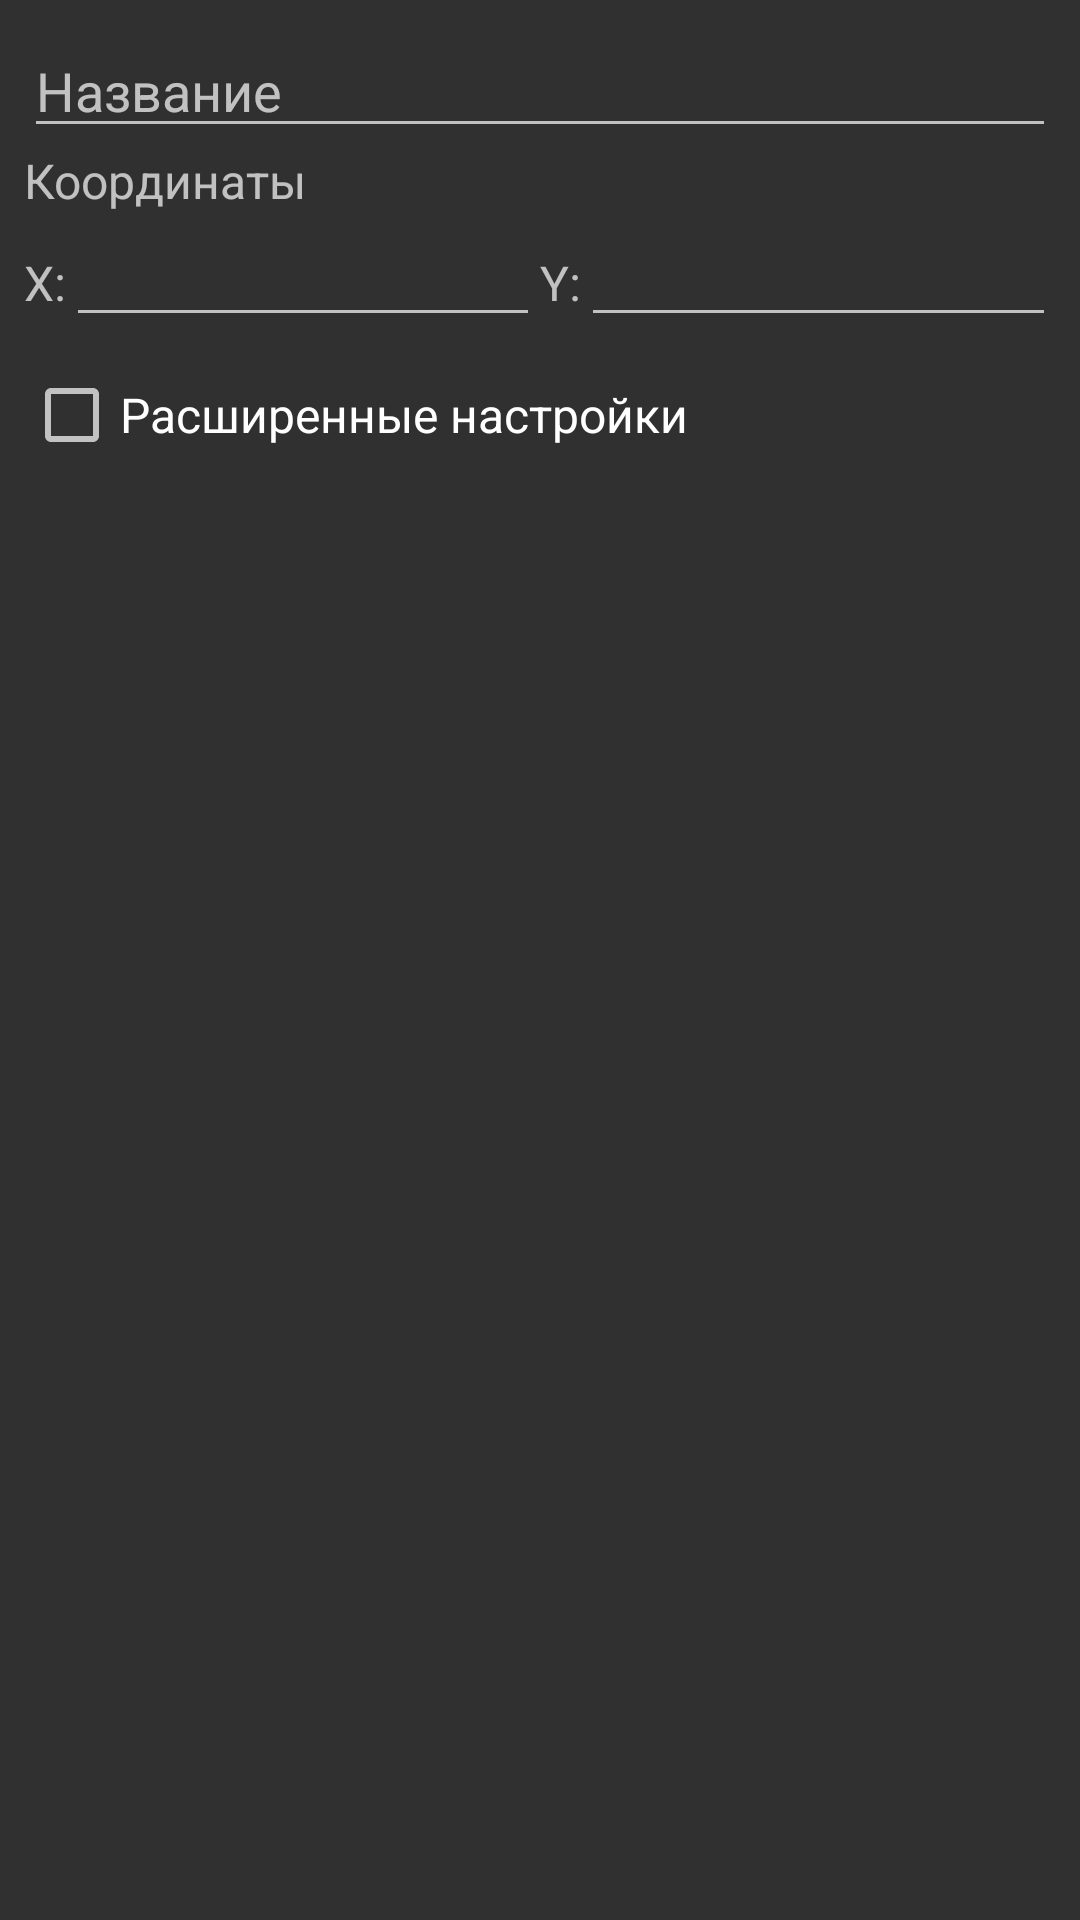

Produce the Android XML layout that renders to this screen, including the resource entries it uses.
<!-- AndroidManifest.xml: application theme AppThemeDark -->
<!-- res/layout/dialog_add_marker_custom.xml -->
<?xml version="1.0" encoding="utf-8"?>
<ScrollView xmlns:android="http://schemas.android.com/apk/res/android"
            android:layout_width="match_parent"
            android:layout_height="wrap_content"
            android:padding="@dimen/dialogView_Padding">

  <LinearLayout
    android:layout_width="match_parent"
    android:layout_height="wrap_content"
    android:orientation="vertical">

    <EditText
      android:id="@+id/etLabel"
      android:layout_width="match_parent"
      android:layout_height="wrap_content"
      android:inputType="textCapCharacters|textNoSuggestions"
      android:hint="@string/diaAddMarker_enterLabel"
      android:maxLength="3"/>

    <TextView
      android:layout_width="wrap_content"
      android:layout_height="wrap_content"
      android:text="@string/diaAddMarker_enterPosition"
      android:textSize="@dimen/dialogView_textSizeMain"/>

    <include
      layout="@layout/dialog_input_position"
      android:layout_width="match_parent"
      android:layout_height="wrap_content"/>

    <CheckBox
      android:id="@+id/cbAdvanced"
      android:layout_width="match_parent"
      android:layout_height="wrap_content"
      android:layout_marginTop="10dp"
      android:text="@string/diaAddModule_advanced"
      android:textSize="@dimen/actSbx_textSizeMain"/>

    <TableLayout
      android:id="@+id/advancedLayout"
      android:layout_width="match_parent"
      android:layout_height="wrap_content"
      android:visibility="gone">

      <TableRow
        android:layout_width="wrap_content"
        android:layout_height="wrap_content">

        <TextView
          android:layout_width="wrap_content"
          android:layout_height="wrap_content"
          android:text="@string/diaAddMarker_enterObjRadius"
          android:textSize="@dimen/actSbx_textSizeMain"/>

        <EditText
          android:id="@+id/etObjRadius"
          android:layout_width="wrap_content"
          android:layout_height="wrap_content"
          android:layout_marginLeft="@dimen/actSbxEdit_valueFieldMargin"
          android:layout_marginStart="@dimen/actSbxEdit_valueFieldMargin"
          android:inputType="numberDecimal"
          android:hint="@integer/addMarker_defaultRadius"
          android:ems="3"/>
      </TableRow>

      <TableRow
        android:layout_width="wrap_content"
        android:layout_height="wrap_content">

        <TextView
          android:layout_width="wrap_content"
          android:layout_height="wrap_content"
          android:text="@string/diaAddMarker_enterOrbRadius"
          android:textSize="@dimen/actSbx_textSizeMain"/>

        <EditText
          android:id="@+id/etOrbRadius"
          android:layout_width="wrap_content"
          android:layout_height="wrap_content"
          android:layout_marginLeft="@dimen/actSbxEdit_valueFieldMargin"
          android:layout_marginStart="@dimen/actSbxEdit_valueFieldMargin"
          android:inputType="numberDecimal"
          android:hint="@integer/addMarker_defaultRadius"
          android:ems="3"/>
      </TableRow>

      <TableRow
        android:layout_width="wrap_content"
        android:layout_height="wrap_content">

        <TextView
          android:layout_width="wrap_content"
          android:layout_height="wrap_content"
          android:text="@string/diaAddMarker_enterRescaleRadius"
          android:textSize="@dimen/actSbx_textSizeMain"/>

        <EditText
          android:id="@+id/etRescaleRadius"
          android:layout_width="wrap_content"
          android:layout_height="wrap_content"
          android:layout_marginLeft="@dimen/actSbxEdit_valueFieldMargin"
          android:layout_marginStart="@dimen/actSbxEdit_valueFieldMargin"
          android:inputType="numberDecimal"
          android:hint="@integer/addMarker_defaultRadius"
          android:ems="3"/>
      </TableRow>

      <TableRow
        android:layout_width="wrap_content"
        android:layout_height="wrap_content">

        <TextView
          android:layout_width="wrap_content"
          android:layout_height="wrap_content"
          android:text="@string/diaAddMarker_enterScale"
          android:textSize="@dimen/actSbx_textSizeMain"/>

        <EditText
          android:id="@+id/etScale"
          android:layout_width="wrap_content"
          android:layout_height="wrap_content"
          android:layout_marginLeft="@dimen/actSbxEdit_valueFieldMargin"
          android:layout_marginStart="@dimen/actSbxEdit_valueFieldMargin"
          android:inputType="numberDecimal"
          android:hint="@integer/addMarker_defaultScale"
          android:ems="3"/>
      </TableRow>

    </TableLayout>

  </LinearLayout>

</ScrollView>
<!-- res/layout/dialog_input_position.xml (included above) -->
<?xml version="1.0" encoding="utf-8"?>
<LinearLayout xmlns:android="http://schemas.android.com/apk/res/android"
              android:layout_width="match_parent"
              android:layout_height="wrap_content"
              android:orientation="horizontal">

  <TextView
    android:layout_width="wrap_content"
    android:layout_height="wrap_content"
    android:text="@string/positionX"
    android:textSize="@dimen/actSbx_textSizeMain"/>

  <EditText
    android:id="@+id/etPositionX"
    android:layout_width="wrap_content"
    android:layout_height="wrap_content"
    android:layout_weight="5"
    android:imeOptions="actionNext"
    android:inputType="numberSigned|numberDecimal"/>

  <TextView
    android:layout_width="wrap_content"
    android:layout_height="wrap_content"
    android:text="@string/positionY"
    android:textSize="@dimen/actSbx_textSizeMain"/>

  <EditText
    android:id="@+id/etPositionY"
    android:layout_width="wrap_content"
    android:layout_height="wrap_content"
    android:layout_weight="5"
    android:inputType="numberSigned|numberDecimal"/>
</LinearLayout>
<!-- resources referenced by this layout -->
<resources>
  <dimen name="actSbxEdit_valueFieldMargin">5dp</dimen>
  <dimen name="actSbx_textSizeMain">16sp</dimen>
  <dimen name="dialogView_Padding">8dp</dimen>
  <dimen name="dialogView_textSizeMain">16sp</dimen>
  <integer name="addMarker_defaultRadius">0</integer>
  <integer name="addMarker_defaultScale">1</integer>
  <string name="diaAddMarker_enterLabel">Название</string>
  <string name="diaAddMarker_enterObjRadius">Радиус объекта</string>
  <string name="diaAddMarker_enterOrbRadius">Радиус обриты</string>
  <string name="diaAddMarker_enterPosition">Координаты</string>
  <string name="diaAddMarker_enterRescaleRadius">Радиус смены масштаба</string>
  <string name="diaAddMarker_enterScale">Коэф. смены масштаба</string>
  <string name="diaAddModule_advanced">Расширенные настройки</string>
  <string name="positionX" translatable="false">X:</string>
  <string name="positionY" translatable="false">Y:</string>
  <color name="mainBlue">#3f51b5</color>
  <color name="darkBlue">#303F9F</color>
  <color name="lightBlue">#6aa4f5</color>
  <color name="textSelectionBg">@color/lightBlueTransparent</color>
  <!-- drawable ic_orbiting_white_24dp (drawable) -->
  <vector xmlns:android="http://schemas.android.com/apk/res/android"
          android:width="24dp"
          android:height="24dp"
          android:viewportWidth="24.0"
          android:viewportHeight="24.0">
      <path
          android:fillColor="#FFFFFFFF"
          android:pathData="m12 14c1.1 0 2-0.9 2-2s-0.9-2-2-2-2 0.9-2 2 0.9 2 2 2zm9-2c0-4.97-4.03-9-9-9v-3l-4 4 4 4v-3c3.87 0 7 3.13 7 7s-3.13 7-7 7-7-3.13-7-7h-2c0 4.97 4.03 9 9 9s9-4.03 9-9z"/>
  </vector>
  <!-- drawable ic_power_yellow_24dp (drawable) -->
  <vector xmlns:android="http://schemas.android.com/apk/res/android"
          android:width="24dp"
          android:height="24dp"
          android:viewportWidth="24.0"
          android:viewportHeight="24.0">
      <path
          android:fillColor="#ffc911"
          android:pathData="M7,2v11h3v9l7,-12h-4l4,-8z"/>
  </vector>
  <!-- drawable ic_cargo_yellow_24dp (drawable) -->
  <vector xmlns:android="http://schemas.android.com/apk/res/android"
          android:width="24dp"
          android:height="24dp"
          android:viewportWidth="24.0"
          android:viewportHeight="24.0">
      <path
          android:fillColor="#ffc911"
          android:pathData="M3,5v4h2L5,5h4L9,3L5,3c-1.1,0 -2,0.9 -2,2zM5,15L3,15v4c0,1.1 0.9,2 2,2h4v-2L5,19v-4zM19,19h-4v2h4c1.1,0 2,-0.9 2,-2v-4h-2v4zM19,3h-4v2h4v4h2L21,5c0,-1.1 -0.9,-2 -2,-2z"/>
  </vector>
  <!-- drawable ic_nav_yellow_24dp (drawable) -->
  <vector xmlns:android="http://schemas.android.com/apk/res/android"
          android:width="24dp"
          android:height="24dp"
          android:viewportWidth="24.0"
          android:viewportHeight="24.0">
      <path
          android:fillColor="#ffc911"
          android:pathData="M12,8c-2.21,0 -4,1.79 -4,4s1.79,4 4,4 4,-1.79 4,-4 -1.79,-4 -4,-4zM20.94,11c-0.46,-4.17 -3.77,-7.48 -7.94,-7.94L13,1h-2v2.06C6.83,3.52 3.52,6.83 3.06,11L1,11v2h2.06c0.46,4.17 3.77,7.48 7.94,7.94L11,23h2v-2.06c4.17,-0.46 7.48,-3.77 7.94,-7.94L23,13v-2h-2.06zM12,19c-3.87,0 -7,-3.13 -7,-7s3.13,-7 7,-7 7,3.13 7,7 -3.13,7 -7,7z"/>
  </vector>
  <color name="subSection_light">#c0c0c0</color>
  <color name="textActive_light">#ffffff</color>
  <color name="textInactive_light">#b0b0b0</color>
  <color name="item_selected_light">#24ffffff</color>
  <color name="colorFull_light">#5cff5c</color>
  <color name="colorEmpty_light">#ff8080</color>
  <color name="SALightGreen_light">#a8ffa8</color>
  <color name="SAGreen_light">#38ff38</color>
  <color name="SAOrange_light">#ffa738</color>
  <color name="SARed_light">#ff6060</color>
  <color name="lightBlueTransparent">#806aa4f5</color>
</resources>
